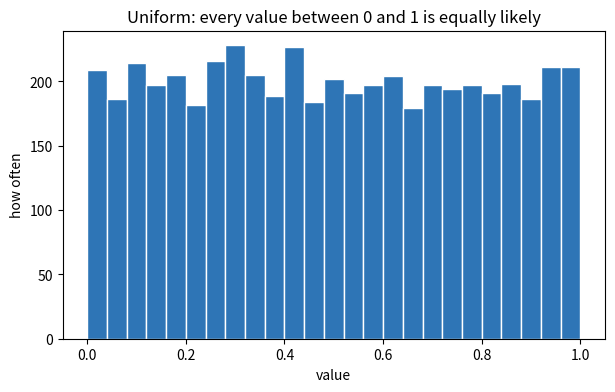
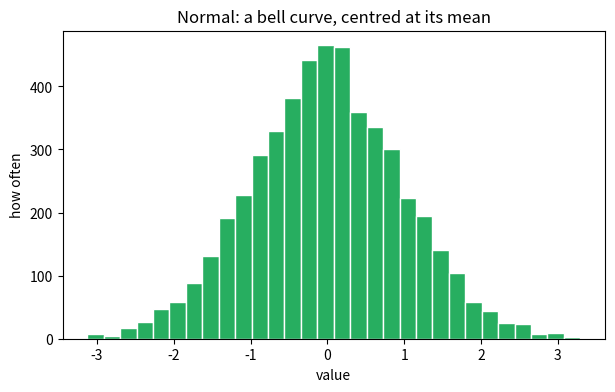
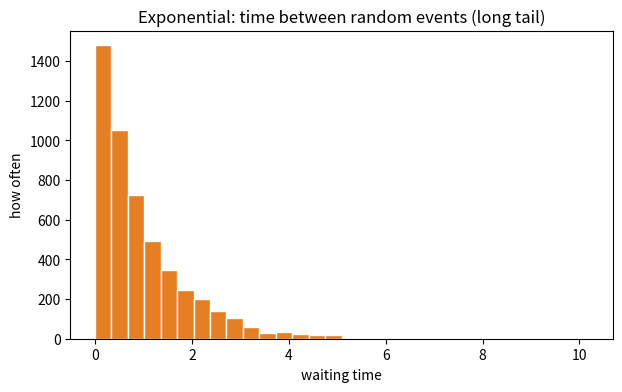
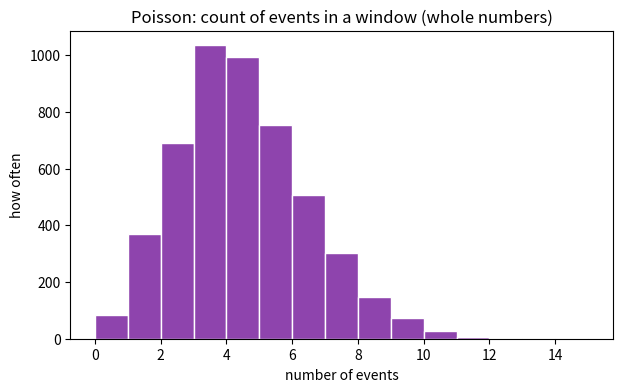
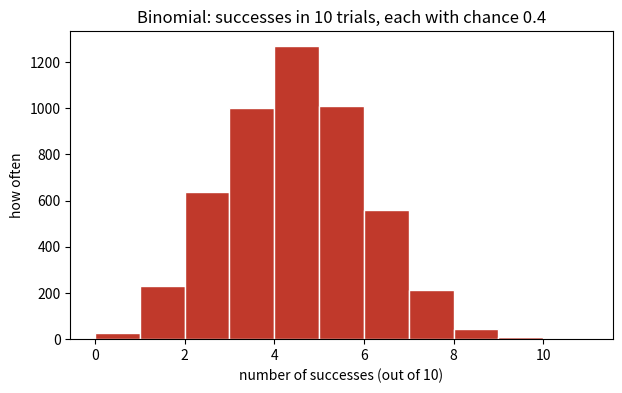

These figures' Python source, in order:
# This notebook only uses numpy and matplotlib, which Colab already ships.
# So there is nothing to install here.
print("Setup complete - nothing to install.")

import numpy as np                 # random numbers and fast maths
import matplotlib.pyplot as plt      # drawing charts

# Set a seed so the random samples are the same every time.
np.random.seed(0)

# How many numbers to draw from each distribution.
sample_size = 5000

print("Ready. We will draw", sample_size, "numbers from each distribution.")

# Draw 5000 numbers, each equally likely to be anywhere between 0 and 1.
uniform_sample = np.random.uniform(0, 1, size=sample_size)

# A histogram counts how many samples fall into each bar (bin).
plt.figure(figsize=(7, 4))
plt.hist(uniform_sample, bins=25, color="#2E75B6", edgecolor="white")
plt.xlabel("value")
plt.ylabel("how often")
plt.title("Uniform: every value between 0 and 1 is equally likely")
plt.show()

# Draw 5000 numbers from a bell curve centred at 0 with width 1.
normal_sample = np.random.normal(0, 1, size=sample_size)

plt.figure(figsize=(7, 4))
plt.hist(normal_sample, bins=30, color="#27AE60", edgecolor="white")
plt.xlabel("value")
plt.ylabel("how often")
plt.title("Normal: a bell curve, centred at its mean")
plt.show()

# Draw 5000 waiting times. The "1.0" is the average gap between events.
exponential_sample = np.random.exponential(1.0, size=sample_size)

plt.figure(figsize=(7, 4))
plt.hist(exponential_sample, bins=30, color="#E67E22", edgecolor="white")
plt.xlabel("waiting time")
plt.ylabel("how often")
plt.title("Exponential: time between random events (long tail)")
plt.show()

# Draw 5000 counts, each the number of events in a window where the average is 4.
poisson_sample = np.random.poisson(4, size=sample_size)

# Because the values are whole numbers, we line the bars up on the integers.
plt.figure(figsize=(7, 4))
plt.hist(poisson_sample, bins=range(0, 16), color="#8E44AD", edgecolor="white")
plt.xlabel("number of events")
plt.ylabel("how often")
plt.title("Poisson: count of events in a window (whole numbers)")
plt.show()

# Draw 5000 counts of successes, each out of 10 trials with success chance 0.4.
binomial_sample = np.random.binomial(10, 0.4, size=sample_size)

plt.figure(figsize=(7, 4))
plt.hist(binomial_sample, bins=range(0, 12), color="#C0392B", edgecolor="white")
plt.xlabel("number of successes (out of 10)")
plt.ylabel("how often")
plt.title("Binomial: successes in 10 trials, each with chance 0.4")
plt.show()

print("Uniform     : every value in a range is equally likely (a lucky draw).")
print("Normal      : a sum of many small effects (heights, noise, a day's return).")
print("Exponential : the time between random events (gap between arrivals).")
print("Poisson     : the count of events in a window (customers per hour).")
print("Binomial    : the number of successes in n yes/no trials.")

# Draw one big exponential sample, then look at the average of the first N values
# for several growing values of N.
np.random.seed(0)
big_sample = np.random.exponential(1.0, size=200000)

for how_many in [100, 1000, 10000, 200000]:
    sample_mean = np.mean(big_sample[:how_many])
    print("first", how_many, "values -> sample average:", round(sample_mean, 4))

print()
print("The true average is 1.0. The more values we include, the closer we get.")
print("That is the law of large numbers, the same rule behind the pi estimate.")
